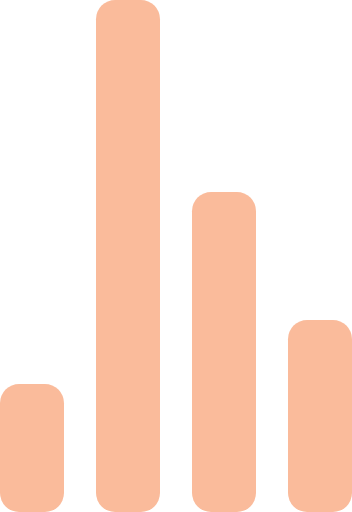
t = 0.00 s
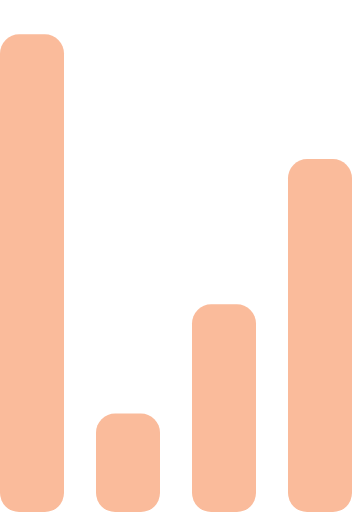
t = 0.72 s
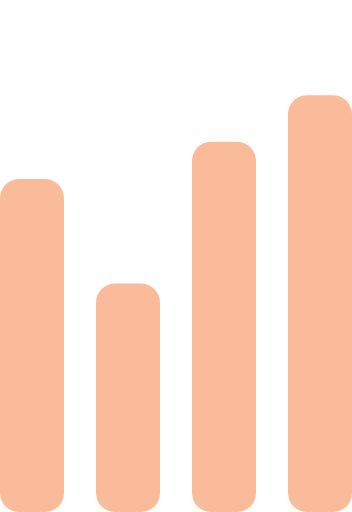
t = 1.43 s
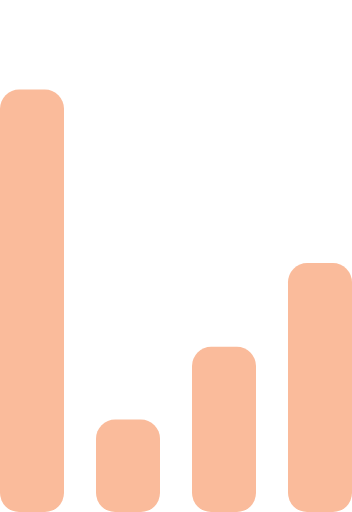
t = 2.15 s
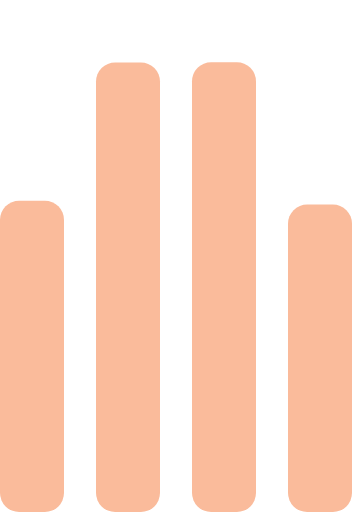
t = 2.87 s
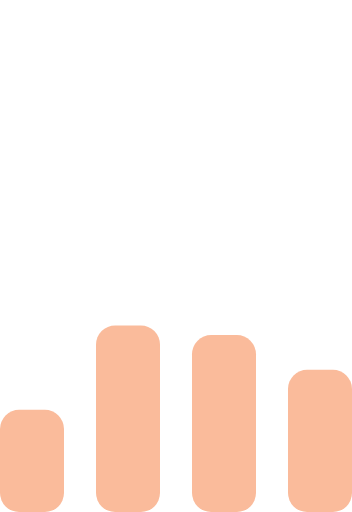
t = 3.58 s

The animated SVG that drew these frames (rendered in a browser with its animation timeline set to each time). Animation: 4 SMIL elements (animate=4); one cycle of 4.30 s, repeats indefinitely.

<!-- By Sam Herbert (@sherb), for everyone. More @ http://goo.gl/7AJzbL -->
<svg width="55" height="80" viewBox="0 0 55 80" xmlns="http://www.w3.org/2000/svg" fill="#FABB9B">
    <g transform="matrix(1 0 0 -1 0 80)">
        <rect width="10" height="20" rx="3">
            <animate attributeName="height"
                 begin="0s" dur="4.3s"
                 values="20;45;57;80;64;32;66;45;64;23;66;13;64;56;34;34;2;23;76;79;20" calcMode="linear"
                 repeatCount="indefinite" />
        </rect>
        <rect x="15" width="10" height="80" rx="3">
            <animate attributeName="height"
                 begin="0s" dur="3s"
                 values="80;55;33;5;75;23;73;33;12;14;60;80" calcMode="linear"
                 repeatCount="indefinite" />
        </rect>
        <rect x="30" width="10" height="50" rx="3">
            <animate attributeName="height"
                 begin="0s" dur="2.4s"
                 values="50;34;78;23;56;23;34;76;80;54;21;50" calcMode="linear"
                 repeatCount="indefinite" />
        </rect>
        <rect x="45" width="10" height="30" rx="3">
            <animate attributeName="height"
                 begin="0s" dur="3s"
                 values="30;45;13;80;56;72;45;76;34;23;67;30" calcMode="linear"
                 repeatCount="indefinite" />
        </rect>
    </g>
</svg>
